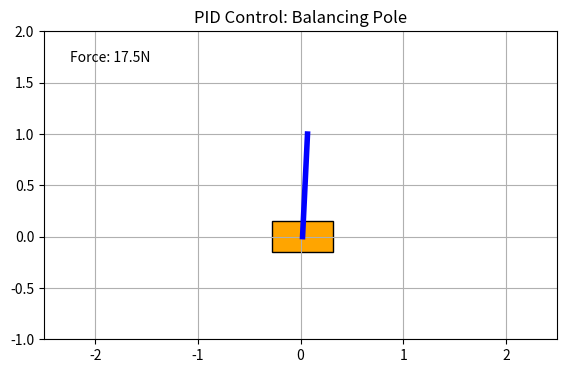

The script that saved this image:
import numpy as np
import matplotlib.pyplot as plt
import matplotlib.animation as animation
import matplotlib.patches as patches

class PIDController:
    def __init__(self, kp, ki, kd):
        self.kp = kp
        self.ki = ki
        self.kd = kd
        self.prev_error = 0
        self.integral = 0

    def compute(self, target, current, dt):
        error = current - target

        # P term
        p_term = self.kp * error

        # I term
        self.integral += error * dt
        i_term = self.ki * self.integral

        # D term
        derivative = (error - self.prev_error) / dt
        d_term = self.kd * derivative

        self.prev_error = error

        return p_term + i_term + d_term

class CartPolePIDSim:
    def __init__(self):
        # 물리 파라미터
        self.M = 1.0; self.m = 0.1; self.l = 0.5; self.g = 9.8

        # 초기 상태: [x, x_dot, theta, theta_dot]
        # 5도(약 0.08 rad) 기울어진 상태에서 시작
        self.state = np.array([0.0, 0.0, 5 * np.pi / 180, 0.0])
        self.dt = 0.02

        # PID 제어기 설정 (튜닝 포인트!)
        # 목표: 각도(Theta)를 0으로 유지하라
        # kp=100: 조금만 기울어도 강하게 반응 (힘)
        # kd=20: 흔들림을 잡아주는 브레이크 역할 (매우 중요)
        self.pid_theta = PIDController(kp=200.0, ki=0.0, kd=20.0)

        # [참고] 위치 제어용 PID (카트가 너무 멀리 가지 않게 살짝 당겨줌)
        # 각도 제어가 훨씬 중요하므로 힘을 아주 약하게 설정 (kp=2.0)
        self.pid_x = PIDController(kp=2.0, ki=0.0, kd=5.0)

    def get_derivatives(self, state, force):
        # 물리 엔진 (이전과 동일)
        x, x_dot, theta, theta_dot = state

        sys_A = np.array([
            [self.M + self.m, self.m * self.l * np.cos(theta)],
            [self.m * self.l * np.cos(theta), self.m * self.l**2]
        ])
        sys_b = np.array([
            force + self.m * self.l * (theta_dot**2) * np.sin(theta),
            self.m * self.g * self.l * np.sin(theta)
        ])
        acc = np.linalg.solve(sys_A, sys_b)
        return np.array([x_dot, acc[0], theta_dot, acc[1]])

    def update(self):
        curr_x = self.state[0]
        curr_theta = self.state[2]

        # 1. 각도 제어 (Balance Control)
        # 폴이 오른쪽(+)으로 기울면 -> 카트를 오른쪽(+)으로 밀어야 함
        # 따라서 error = curr_theta (목표값 0)
        force_theta = self.pid_theta.compute(target=0.0, current=curr_theta, dt=self.dt)

        # 2. 위치 제어 (Position Control) - 보조 역할
        # 카트가 너무 오른쪽(+)으로 가면 -> 왼쪽(-)으로 힘을 줘야 함
        # 따라서 부호는 반대
        force_x = -self.pid_x.compute(target=0.0, current=curr_x, dt=self.dt)

        # 최종 힘 = 중심 잡는 힘 + 위치 지키는 힘
        force = force_theta + force_x

        # 모터 힘 제한
        force = np.clip(force, -50, 50)

        # 물리 업데이트
        derivatives = self.get_derivatives(self.state, force)
        self.state += derivatives * self.dt

        return self.state, force

# --- 애니메이션 실행 ---
sim = CartPolePIDSim()

fig, ax = plt.subplots(figsize=(8, 4))
ax.set_xlim(-2.5, 2.5)
ax.set_ylim(-1.0, 2.0)
ax.set_aspect('equal')
ax.grid(True)
ax.set_title("PID Control: Balancing Pole")

cart_width = 0.6; cart_height = 0.3
cart = patches.Rectangle((-cart_width/2, -cart_height/2), cart_width, cart_height, fc='orange', ec='black')
pole, = ax.plot([], [], 'b-', linewidth=4)
ax.add_patch(cart)
time_text = ax.text(0.05, 0.9, '', transform=ax.transAxes)

def animate(i):
    state, force = sim.update()
    x, _, theta, _ = state

    cart.set_xy((x - cart_width/2, -cart_height/2))
    pole_x = x + 2 * sim.l * np.sin(theta)
    pole_y = 2 * sim.l * np.cos(theta)
    pole.set_data([x, pole_x], [0, pole_y])
    time_text.set_text(f"Force: {force:.1f}N")
    return cart, pole, time_text

ani = animation.FuncAnimation(fig, animate, frames=300, interval=20, blit=True)
plt.show()